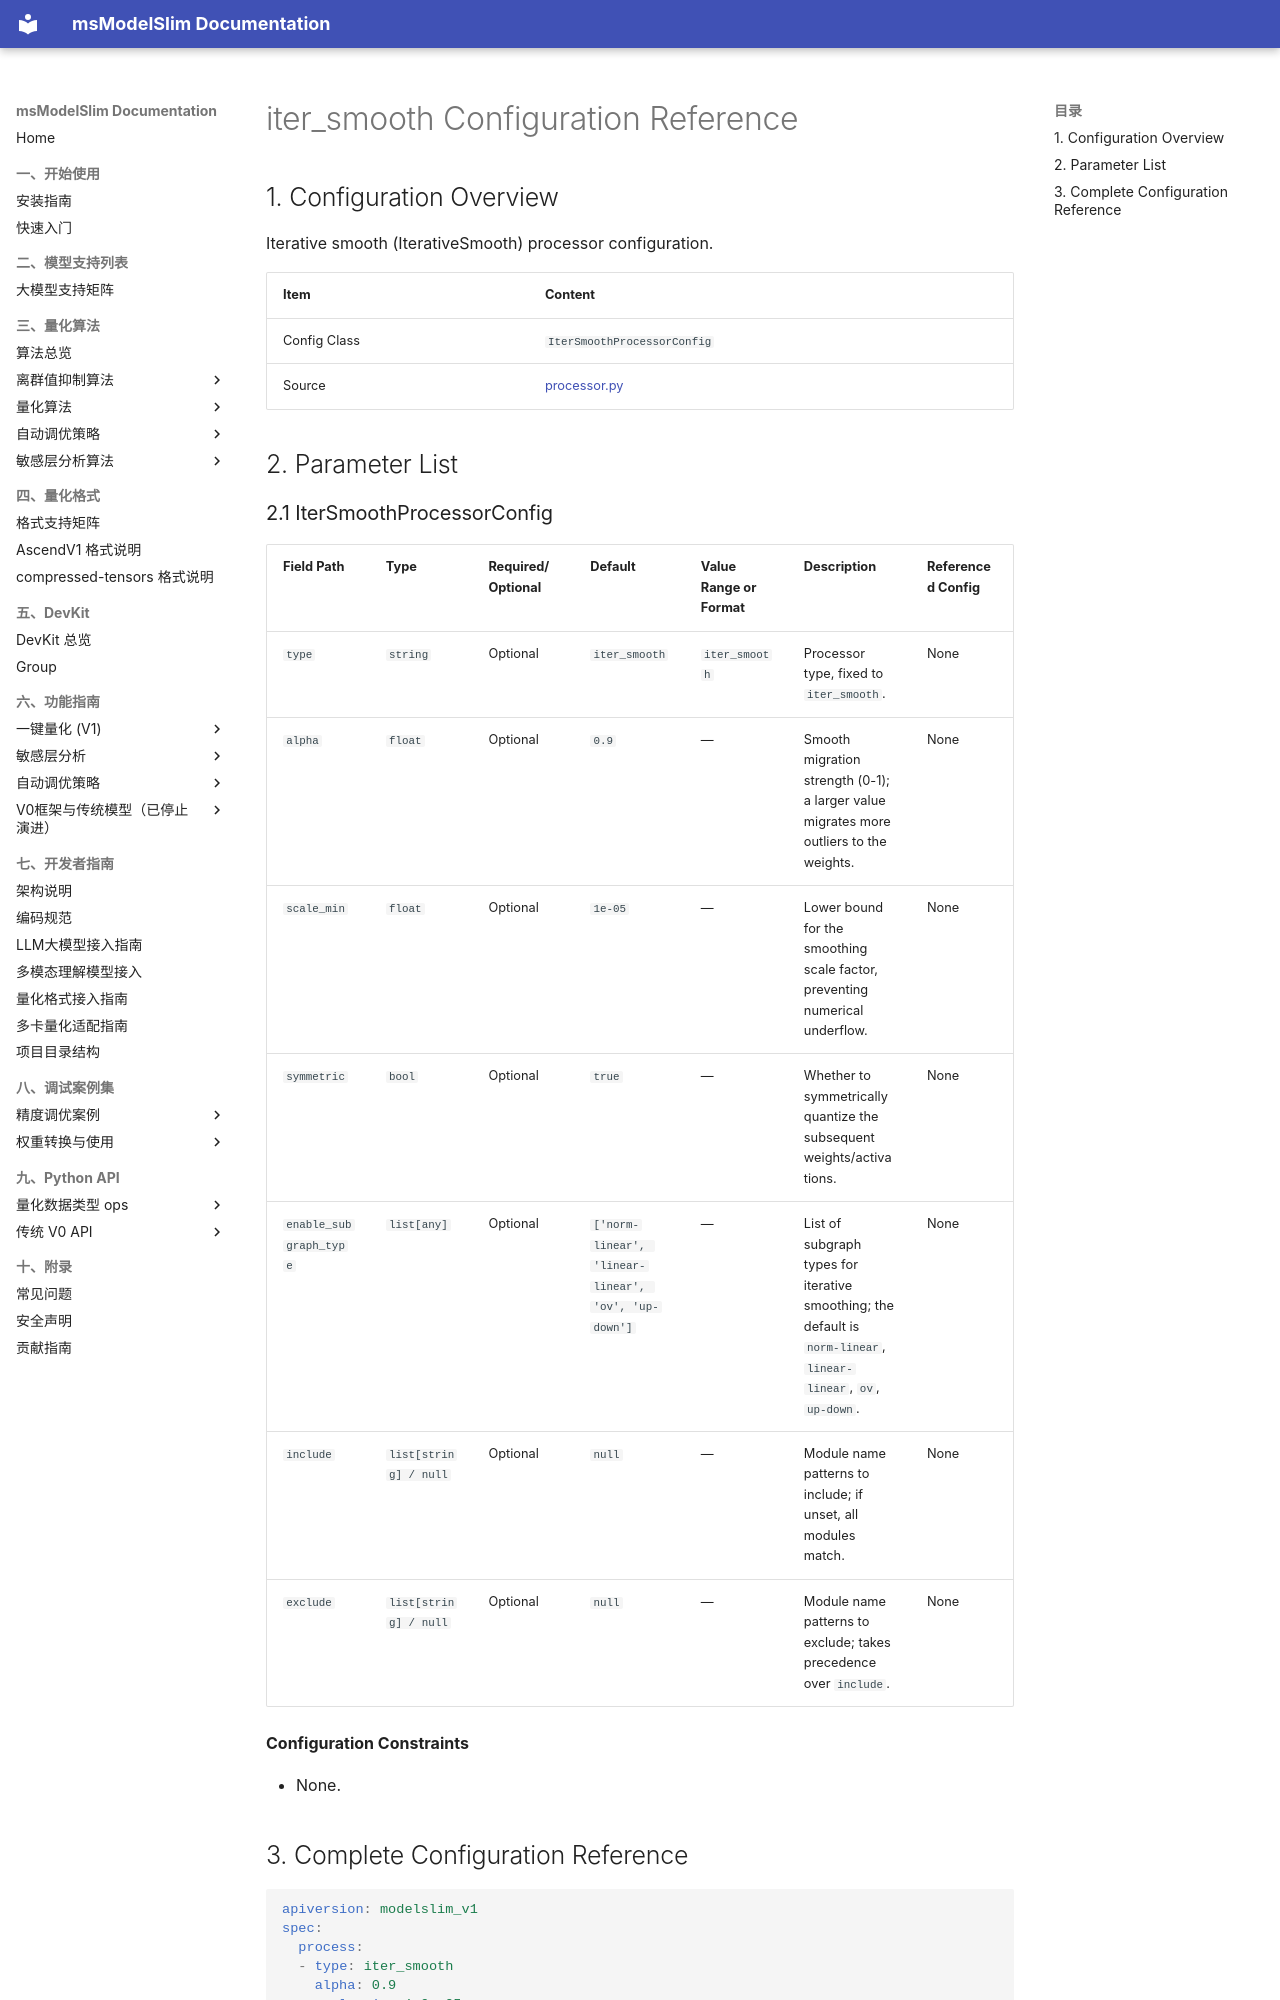

repository: Ascend/msmodelslim · page: en/api_reference/config/processor/iter_smooth/index.html · generator: mkdocs

<!-- generated-by: skills/docs-management/scripts/gen_quant_config_docs.py ; class: msmodelslim.processor.anti_outlier.iter_smooth.processor.IterSmoothProcessorConfig -->
# iter_smooth Configuration Reference

## 1. Configuration Overview

Iterative smooth (IterativeSmooth) processor configuration.

| Item | Content |
|------|------|
| Config Class | `IterSmoothProcessorConfig` |
| Source | [processor.py](../../../../../msmodelslim/processor/anti_outlier/iter_smooth/processor.py) |

## 2. Parameter List

<h3 id="2-1-iter-smooth">2.1 IterSmoothProcessorConfig</h3>

| Field Path | Type | Required/Optional | Default | Value Range or Format | Description | Referenced Config |
|----------|------|-----------|--------|----------------|------|----------|
| `type` | `string` | Optional | `iter_smooth` | `iter_smooth` | Processor type, fixed to `iter_smooth`. | None |
| `alpha` | `float` | Optional | `0.9` | — | Smooth migration strength (0-1); a larger value migrates more outliers to the weights. | None |
| `scale_min` | `float` | Optional | `1e-05` | — | Lower bound for the smoothing scale factor, preventing numerical underflow. | None |
| `symmetric` | `bool` | Optional | `true` | — | Whether to symmetrically quantize the subsequent weights/activations. | None |
| `enable_subgraph_type` | `list[any]` | Optional | `['norm-linear', 'linear-linear', 'ov', 'up-down']` | — | List of subgraph types for iterative smoothing; the default is `norm-linear`, `linear-linear`, `ov`, `up-down`. | None |
| `include` | `list[string] / null` | Optional | `null` | — | Module name patterns to include; if unset, all modules match. | None |
| `exclude` | `list[string] / null` | Optional | `null` | — | Module name patterns to exclude; takes precedence over `include`. | None |

**Configuration Constraints**

- None.
